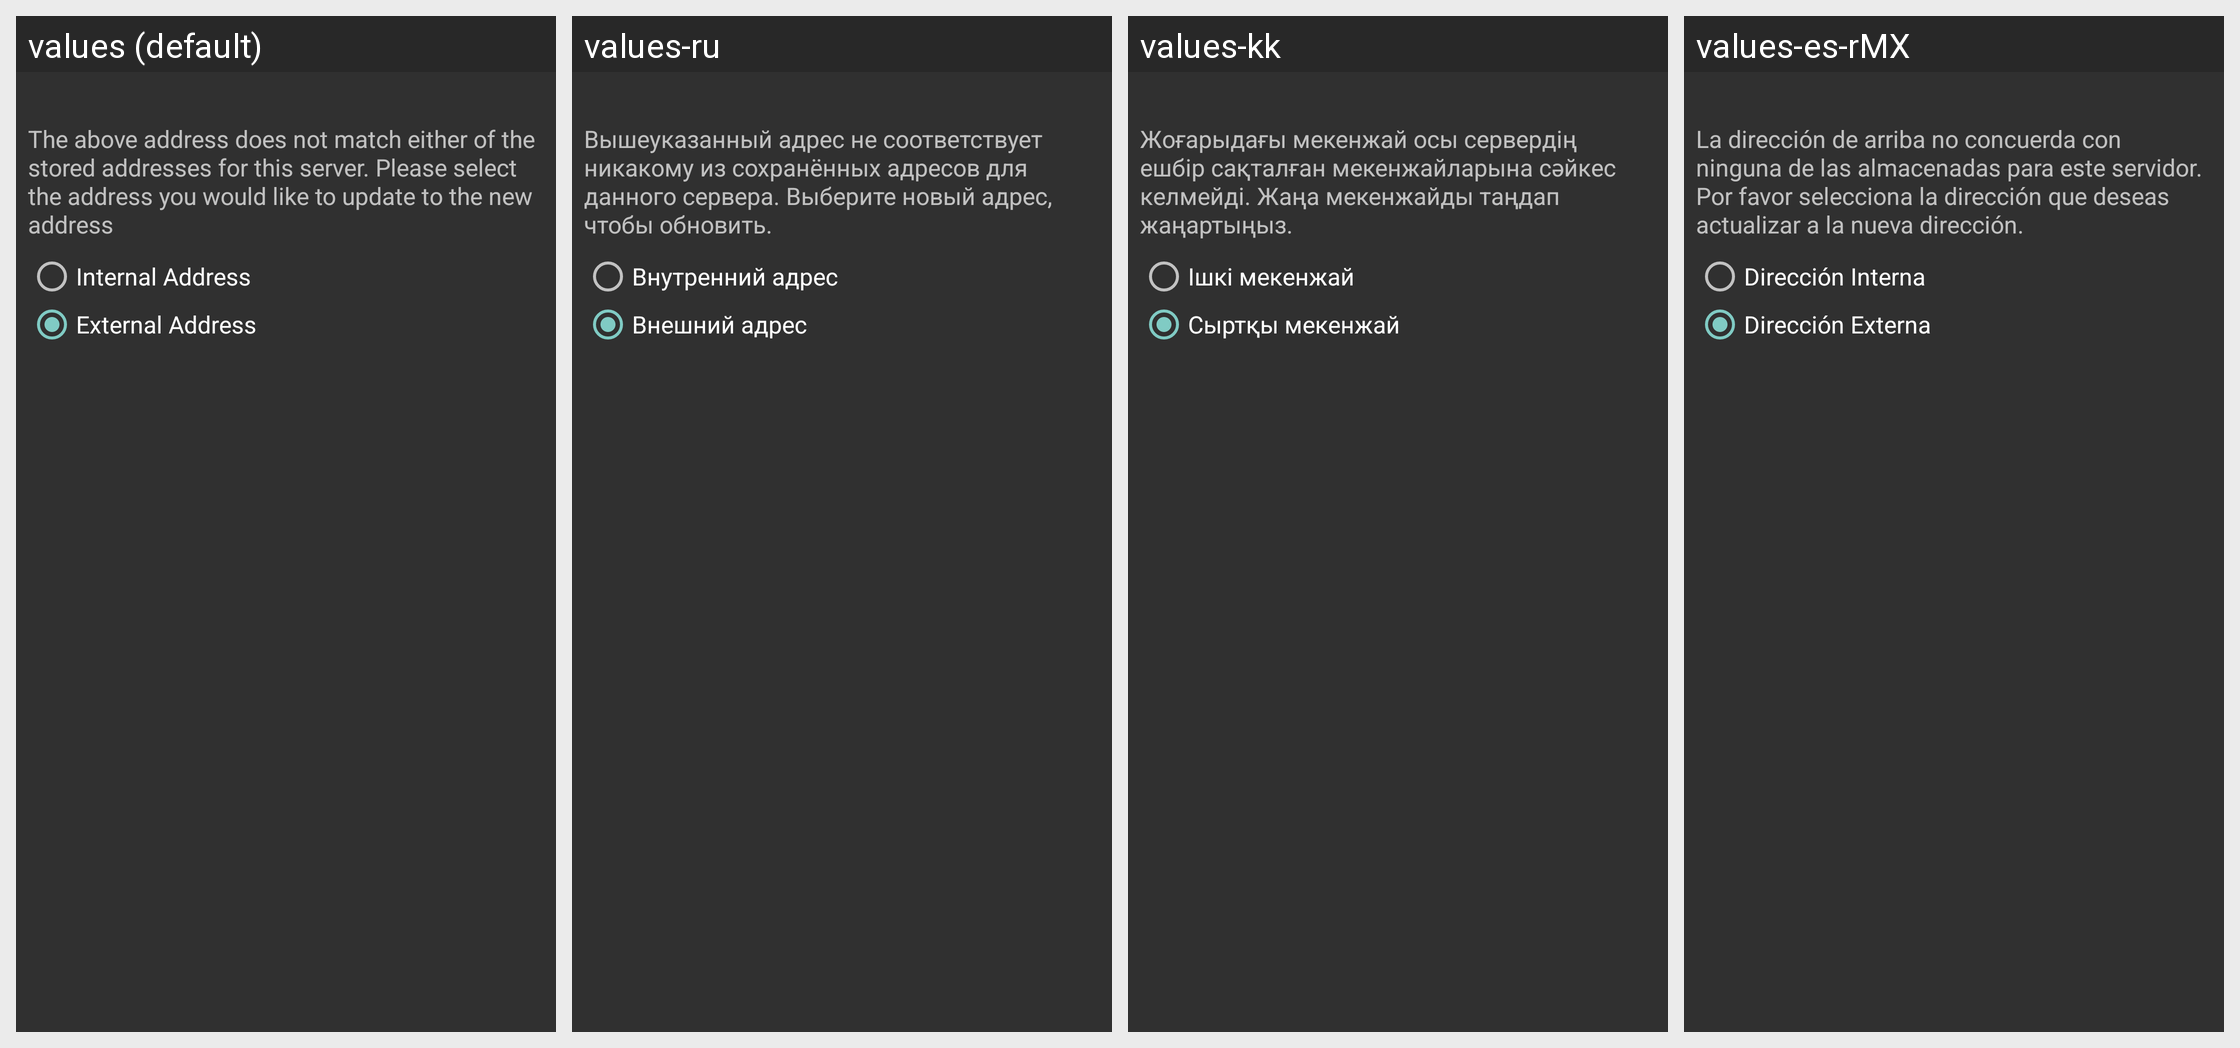

Translations of the strings shown on this Android screen, per locale in the grid:
Android screen res/layout/fragment_address_conflict_resolution.xml rendered under 4 locales, left to right: values (default), values-ru, values-kk, values-es-rMX. Device: Nexus 5 (rendered at 1080×1920; each locale shown at half size, 540×960, under a caption strip naming it); theme AppTheme.
Other locales in the repository, not shown: values-de, values-fr, values-nb, values-pt-rBR.
Strings drawn on this screen, with the default value and each locale's value (text and hints the layout hard-codes, and strings that could not be matched under every locale, appear in the picture but are not listed):

address_conflict_description
  values: The above address does not match either of the stored addresses for this server. Please select the address you would like to update to the new address
  values-ru: Вышеуказанный адрес не соответствует никакому из сохранённых адресов для данного сервера. Выберите новый адрес, чтобы обновить.
  values-kk: Жоғарыдағы мекенжай осы сервердің ешбір сақталған мекенжайларына сәйкес келмейді. Жаңа мекенжайды таңдап жаңартыңыз.
  values-es-rMX: La dirección de arriba no concuerda con ninguna de las almacenadas para este servidor. Por favor selecciona la dirección que deseas actualizar a la nueva dirección.

internal_address
  values: Internal Address
  values-ru: Внутренний адрес
  values-kk: Ішкі мекенжай
  values-es-rMX: Dirección Interna

external_address
  values: External Address
  values-ru: Внешний адрес
  values-kk: Сыртқы мекенжай
  values-es-rMX: Dirección Externa
